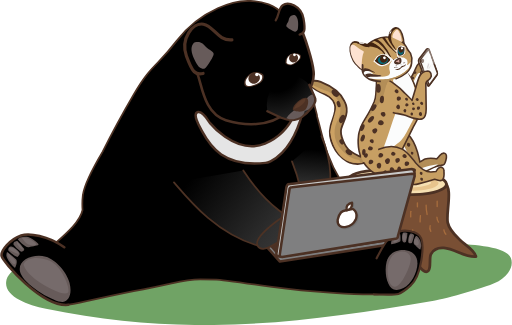
t = 0.00 s
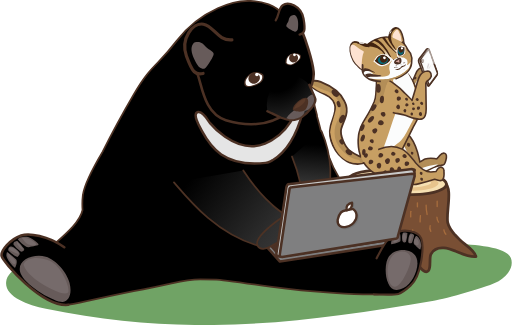
t = 0.25 s
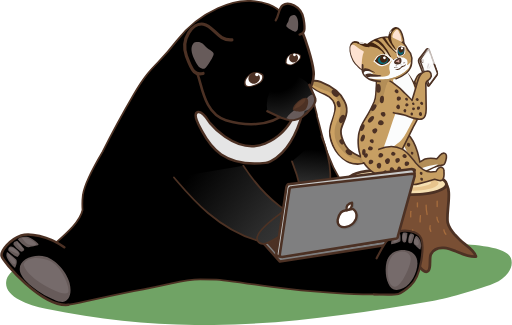
t = 0.50 s
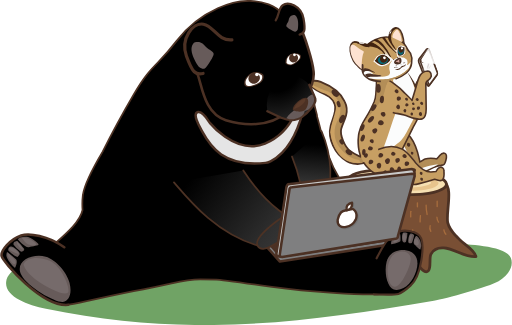
t = 0.75 s
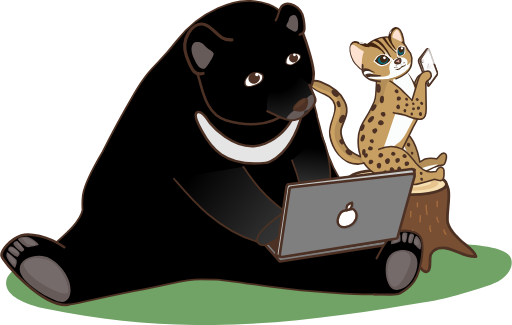
t = 0.94 s
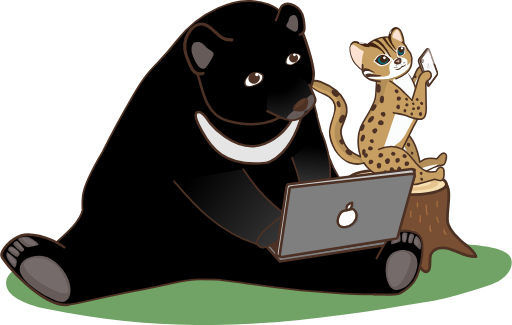
t = 1.31 s

The animated SVG that drew these frames (rendered in a browser with its animation timeline set to each time). Animation: 4 SMIL elements (animate=1,animateTransform=3); one cycle of 1.50 s, repeats indefinitely.

<svg xmlns="http://www.w3.org/2000/svg" xmlns:xlink="http://www.w3.org/1999/xlink" viewBox="0 0 312.09 198.3"><defs><style>.cls-1{fill:#70a365}.cls-2{fill:#794f34}.cls-11,.cls-14,.cls-19,.cls-2,.cls-23,.cls-28,.cls-3,.cls-40,.cls-51,.cls-52,.cls-54,.cls-7{stroke:#4d3224}.cls-13,.cls-14,.cls-15,.cls-19,.cls-2,.cls-21,.cls-23,.cls-28,.cls-29,.cls-3,.cls-40,.cls-41,.cls-44,.cls-45,.cls-46,.cls-48,.cls-50,.cls-51,.cls-52,.cls-53,.cls-54,.cls-55,.cls-57,.cls-58{stroke-linecap:round;stroke-linejoin:round}.cls-2,.cls-3{stroke-width:1.69px}.cls-3,.cls-5{fill:#f6e0b2}.cls-4{fill:#e7c48d}.cls-6{fill:#a66c3d}.cls-11,.cls-20,.cls-7{fill:#b38e58}.cls-11,.cls-36,.cls-37,.cls-7{stroke-miterlimit:10}.cls-19,.cls-7{stroke-width:.96px}.cls-8{fill:#fbfcfc}.cls-9{fill:#4c3124}.cls-10{fill:#724b36}.cls-11{stroke-width:1.1px}.cls-12{fill:#cca264}.cls-13,.cls-55{fill:#c9caca}.cls-13,.cls-15,.cls-21,.cls-29,.cls-36,.cls-37,.cls-41,.cls-44,.cls-45,.cls-46,.cls-48,.cls-50,.cls-53,.cls-55,.cls-58{stroke:#4c3124}.cls-13,.cls-15{stroke-width:1px}.cls-14{fill:#fafafa;stroke-width:.84px}.cls-15{fill:#c8e5f0}.cls-16{fill:#d8d2d3}.cls-17{fill:url(#未命名漸層_32)}.cls-18{fill:url(#未命名漸層_32-2)}.cls-19,.cls-23,.cls-27,.cls-28{fill:#c79f63}.cls-21{fill:#a68063}.cls-21,.cls-29{stroke-width:1.4px}.cls-22{fill:#e1e0df}.cls-23{stroke-width:.97px}.cls-24{fill:#dddede}.cls-25{fill:#422412}.cls-26{fill:#a58063}.cls-28{stroke-width:.95px}.cls-29,.cls-37,.cls-48{fill:none}.cls-30{fill:#968d5d}.cls-31{fill:#066c7c}.cls-32{fill:#fde2d1}.cls-33{fill:url(#未命名漸層_6)}.cls-34{fill:#412310}.cls-35{fill:url(#未命名漸層_6-2)}.cls-36{fill:#d5a49a}.cls-38,.cls-58{fill:#fff}.cls-39{fill:url(#未命名漸層_32-3)}.cls-40,.cls-51,.cls-52,.cls-54{stroke-width:1.07px}.cls-41,.cls-50,.cls-55{stroke-width:1.56px}.cls-42{fill:#675b5a}.cls-43{fill:#766b6b}.cls-44{fill:#e5e5e5;stroke-width:1.49px}.cls-45{stroke-width:1.95px}.cls-46{stroke-width:1.34px}.cls-47{fill:url(#未命名漸層_3)}.cls-48{stroke-width:1.44px}.cls-49{fill:#5b3b2a}.cls-50{fill:#7f7f80}.cls-51{fill:url(#未命名漸層_22)}.cls-52{fill:url(#未命名漸層_22-2)}.cls-53{stroke-width:1.3px}.cls-54{fill:url(#未命名漸層_22-3)}.cls-56{opacity:.8}.cls-57{fill:#717272;stroke:#717272}.cls-57,.cls-58{stroke-width:1.45px}</style><linearGradient id="未命名漸層_32" x1="2985.11" y1="-303.07" x2="2976.07" y2="-307.36" gradientTransform="matrix(-0.68, 0.84, 0.55, 0.78, 2457.67, -2223.82)" gradientUnits="userSpaceOnUse"><stop offset="0" stop-color="#fff" stop-opacity="0"/><stop offset=".89" stop-color="#fff"/></linearGradient><linearGradient id="未命名漸層_32-2" x1="2983.55" y1="-301.19" x2="2977.29" y2="-304.16" xlink:href="#未命名漸層_32"/><linearGradient id="未命名漸層_6" x1="2313.83" y1="-947.36" x2="2312.14" y2="-941.83" gradientTransform="matrix(-0.95, 0.29, 0.29, 0.96, 2703.54, 270.9)" gradientUnits="userSpaceOnUse"><stop offset="0" stop-color="#fff" stop-opacity="0"/><stop offset="1" stop-color="#fff"/></linearGradient><linearGradient id="未命名漸層_6-2" x1="2307.21" y1="-947.74" x2="2305.8" y2="-942.68" xlink:href="#未命名漸層_6"/><linearGradient id="未命名漸層_32-3" x1="1320.86" y1="-743.75" x2="1309.2" y2="-743.75" gradientTransform="matrix(0.89, -0.44, 0.44, 0.9, -580.49, 1274.57)" xlink:href="#未命名漸層_32"/><radialGradient id="未命名漸層_3" cx="3290.66" cy="23.34" r="50.94" gradientTransform="matrix(-0.75, 0.69, 0.62, 0.68, 2623.11, -2243.73)" gradientUnits="userSpaceOnUse"><stop offset=".27"/><stop offset=".96" stop-color="#424242"/></radialGradient><linearGradient id="未命名漸層_22" x1="171.74" y1="144.63" x2="119.42" y2="104.81" gradientUnits="userSpaceOnUse"><stop offset="0" stop-color="#343434"/><stop offset="1"/></linearGradient><linearGradient id="未命名漸層_22-2" x1="173.11" y1="142.91" x2="97.78" y2="85.58" xlink:href="#未命名漸層_22"/><linearGradient id="未命名漸層_22-3" x1="189" y1="114.93" x2="190.69" y2="91.28" xlink:href="#未命名漸層_22"/></defs><title>worksPages-animal</title><path class="cls-1" d="M29 158.31C18 159.75 4.49 163.47 3.6 172c-.94 8.95 12.87 14.12 24.29 16.45 84.47 17.22 151.33 9.59 236.66-5 6.93-1.18 33.85-8.64 39.5-11.91s9.51-8.92 7.5-14.09c-2.94-7.6-25.64-8.12-36-9C189.1 141.07 114.76 147.18 29 158.31z"/><path class="cls-2" d="M271.1 111.3c5.31 3.48.65 18.84 1.93 24.52 1.07 4.75 4.27 7.37 7.48 10.6 2.71 2.73 9.18 6.22 9.74 10.18-7.32.6-12.54-4.81-19.57-5.34-3.29-.25-6.14.43-7.88 3.77-1.28 2.47.23 8.45-1.6 10.25-3.82 3.74-9.76-11.89-15-11.9-6.86.0-10.79 10.55-13.6 15.55-1 1.82-3 7-5.22 7-3.38.0-4.68-6.77-4.89-9-.5-5.13.48-15.46-7-15.64-5.63-.13-12.22 9.92-17.57 6.56-6.35-4 6-9.22 4.62-13-1.65-4.4-9.77 1.48-12.15 1.44-5.39-.1.0-5.61 2.94-7.29 3.58-2.07 7.6-4.09 10.64-7 6.37-6 7.53-12.39 7.34-20.13.0-.86 20.35-1.43 30.45-1.22l20.38.42C264 111.14 269.46 110.25 271.1 111.3z"/><path class="cls-3" d="M265.85 107.18c-11.11-3.93-23-3.78-34.68-3.37-5 .17-17.3.79-19.85 6.32-4.33 9.44 23.61 8.64 27.83 8.58 8.92-.12 22.37 1.15 30.41-3.2 8.84-4.79-6.69-9.66-10.54-10.48z"/><path class="cls-4" d="M262.14 108.29c-9.34-2.69-19.37-2.54-29.16-2.22-4.2.14-14.56.62-16.73 4.48-3.68 6.6 19.83 5.94 23.38 5.88 7.5-.12 18.82.72 25.6-2.35 7.45-3.36-5.6-6.7-8.83-7.26z"/><path class="cls-5" d="M258.41 109.07c-7.8-1.73-16.2-1.59-24.41-1.33-3.52.11-12.19.47-14 3-3.12 4.36 16.57 3.82 19.55 3.77 6.28-.12 15.75.38 21.45-1.67 6.25-2.25-4.66-4.39-7.36-4.74z"/><path class="cls-4" d="M247.88 110.32a38.38 38.38.0 0 0-9.43-.51c-1.35.0-4.7.18-5.41 1.17-1.2 1.68 6.4 1.47 7.55 1.45 2.42.0 6.08.15 8.28-.64 2.41-.87-1.8-1.7-2.84-1.83z"/><path class="cls-6" d="M246.56 122.74c.05-.52.87-.53.82.0-.21 2.1-.39 4.21-.41 6.33a.41.41.0 0 1-.82.0C246.17 127 246.35 124.84 246.56 122.74z"/><path class="cls-6" d="M242.49 140.41c.55-1.87.25-3.83.61-5.72.1-.52.89-.3.79.21-.36 1.9-.06 3.85-.61 5.73A.41.41.0 0 1 242.49 140.41z"/><path class="cls-6" d="M239.61 125.6a.41.41.0 0 1 .82.0 26.62 26.62.0 0 1-.22 4c-.08.52-.87.3-.79-.22A25 25 0 0 0 239.61 125.6z"/><path class="cls-6" d="M237.16 136v1.84a.41.41.0 0 1-.82.0V136A.41.41.0 0 1 237.16 136z"/><path class="cls-6" d="M231.66 125.28c.12-.51.9-.29.79.22a10.31 10.31.0 0 0-.19 2.35.41.41.0 0 1-.82.0A11.07 11.07.0 0 1 231.66 125.28z"/><path class="cls-6" d="M229 140.52V143a.41.41.0 0 1-.82.0v-2.45A.41.41.0 0 1 229 140.52z"/><path class="cls-6" d="M226.53 127a.41.41.0 0 1 .82.0 38.87 38.87.0 0 1-.83 6.44c-.1.52-.88.3-.79-.21A36.38 36.38.0 0 0 226.53 127z"/><path class="cls-6" d="M221.64 121.2c.09-.52.87-.3.79.21-.21 1.3-.4 2.59-.61 3.89-.09.52-.88.3-.79-.22C221.24 123.79 221.43 122.49 221.64 121.2z"/><path class="cls-6" d="M219.43 130.91c.22-.48.93-.06.71.41a3 3 0 0 0-.15 1.23.41.41.0 0 1-.82.0A4 4 0 0 1 219.43 130.91z"/><path class="cls-6" d="M214.12 124.17a12.78 12.78.0 0 0 1-2.36.41.41.0 0 1 .79.22 14.16 14.16.0 0 1-1.06 2.55C214.59 125.05 213.89 124.63 214.12 124.17z"/><path class="cls-6" d="M211.63 132.23l.61-1.84c.17-.49 1-.28.79.22l-.61 1.84C212.25 133 211.46 132.74 211.63 132.23z"/><path class="cls-6" d="M205.4 134.3a16 16 0 0 0 2.59-3.59c.22-.48.92-.07.71.41a16.73 16.73.0 0 1-2.73 3.76C205.63 135.28 205.06 134.7 205.4 134.3z"/><path class="cls-6" d="M267 122.74V126a.41.41.0 0 1-.82.0v-3.27A.41.41.0 0 1 267 122.74z"/><path class="cls-6" d="M266.8 132.34a6.2 6.2.0 0 0 1 3.07.41.41.0 0 1-.7.41 7 7 0 0 1-1.08-3.48A.41.41.0 0 1 266.8 132.34z"/><path class="cls-6" d="M271.07 140.2a5.07 5.07.0 0 0 1.12 2.48c.37.38-.21 1-.57.58a5.66 5.66.0 0 1-1.33-2.84C270.18 139.91 271 139.69 271.07 140.2z"/><path class="cls-6" d="M261.91 137.55a.41.41.0 0 1 .78.22 3.9 3.9.0 0 0 .37 3.16c.26.45-.45.87-.7.41A4.67 4.67.0 0 1 261.91 137.55z"/><path class="cls-6" d="M252.08 140.31V142a.41.41.0 0 1-.82.0v-1.64A.41.41.0 0 1 252.08 140.31z"/><path class="cls-6" d="M250.85 128.87v3.47a.41.41.0 0 1-.81.0v-3.47A.41.41.0 0 1 250.85 128.87z"/><path class="cls-6" d="M260.26 125.19a27.83 27.83.0 0 0 .59 5.61c.11.52-.67.74-.78.22a28.59 28.59.0 0 1-.63-5.83A.41.41.0 0 1 260.26 125.19z"/><path class="cls-6" d="M256 131.42c.08-.52.87-.3.79.21a25.13 25.13.0 0 0-.19 3.78.41.41.0 0 1-.82.0A26.55 26.55.0 0 1 256 131.42z"/><path class="cls-6" d="M254.94 123.76v2.45a.41.41.0 0 1-.82.0v-2.45A.41.41.0 0 1 254.94 123.76z"/><path class="cls-7" d="M255.6 107.54a3.24 3.24.0 0 1-3 1 3 3 0 0 1-2.23-2.94l-.47-.26A51.11 51.11.0 0 1 241.58 99a25.9 25.9.0 0 1-8.22-14.42 11.58 11.58.0 0 1 .31-6.21 22.5 22.5.0 0 1 5.77-.44 14.09 14.09.0 0 1 10.9 5.85c2.72 3.62 4.3 8.45 5.36 13.45.11.5.21 1 .29 1.54.71-.27 2.48-1.46 3.2-1.69 2.79-.89 3.17-.67 7.11-.18a11.58 11.58.0 0 0 1.84-2c.85-1 1.95-1.86 3.15-1.32 1.53.69.94 3.07.58 4.33-.66 2.35-.91 2.77-3 3a10.85 10.85.0 0 0-4.63 1.38S256.73 105.93 255.6 107.54z"/><path class="cls-8" d="M236.83 80.39a52.43 52.43.0 0 1 6.39 4.24c3.06 2.34 3.78 6.52 6 9.72 2 3 6.18 5 7.07 8.57.0.0 9.67-3.25 10.78-2.33.0.0-6.31 3-10.15 4.66L243.81 96.9z"/><path class="cls-9" d="M251.87 94.14a.68.68.0 0 1-.83.19 1 1 0 0 1-.46-.67 1.26 1.26.0 0 1 0-.64.69.69.0 0 1 .42-.46 1 1 0 0 1 .7.14.81.81.0 0 1 .35.31.74.74.0 0 1 0 .39A1.35 1.35.0 0 1 251.87 94.14z"/><path class="cls-10" d="M250.29 96.05a.86.86.0 0 1-.44.88 1.08 1.08.0 0 1-.91-.05 1.12 1.12.0 0 1-.53-.43.77.77.0 0 1-.08-.69 1.18 1.18.0 0 1 .62-.54.88.88.0 0 1 .52-.1.8.8.0 0 1 .36.22A1.34 1.34.0 0 1 250.29 96.05z"/><path class="cls-9" d="M242 81.86a.94.94.0 0 1-1 .51 1.27 1.27.0 0 1-.79-.7 1.49 1.49.0 0 1-.2-.8.9.9.0 0 1 .4-.71 1.24 1.24.0 0 1 .93-.06 1 1 0 0 1 .55.28 1.06 1.06.0 0 1 .17.47A1.65 1.65.0 0 1 242 81.86z"/><path class="cls-9" d="M246 84.22a.92.92.0 0 1-1.06.32 1.29 1.29.0 0 1-.67-.83 1.56 1.56.0 0 1-.05-.83.89.89.0 0 1 .5-.63 1.24 1.24.0 0 1 .92.11 1 1 0 0 1 .5.37 1.06 1.06.0 0 1 .09.5A1.69 1.69.0 0 1 246 84.22z"/><path class="cls-9" d="M249.87 89.22a.88.88.0 0 1-1.07.24 1.3 1.3.0 0 1-.61-.88 1.56 1.56.0 0 1 0-.83.9.9.0 0 1 .54-.6 1.24 1.24.0 0 1 .91.19 1 1 0 0 1 .47.41 1 1 0 0 1 .06.5A1.72 1.72.0 0 1 249.87 89.22z"/><path class="cls-11" d="M225.05 95.5l-.18.09c-3.45 1.84-9.57-2.16-11.42-3.52-3.14-2.32-6.42-9.69-5.39-13.44.72-2.66 2.19-5.43 2.94-8.15a12 12 0 0 0-.83-8.48c-2.51-5.55-8.06-9.42-14.65-12-3.29-1.29-6.82-.67-7.14.36-.51 1.65 4.61 4.82 6.92 5.81 4.24 1.82 7.45 3.53 8.8 7.49s-1.42 8.7-2.5 13c-2 7.83 2.55 17.62 9.85 21.67.0.0 6.45 4.16 12.84-.12z"/><path class="cls-12" d="M219.05 97.65c-6.27-.72-10.19-5.46-12.09-7.82-3.52-4.38-4.17-11.89-.48-17.41.0.0 5-10.56-6.63-16.68.0.0-10.37-3.86-10.95-5.47.0.0-.82 2.56 8.72 6.63.0.0 9.32 3.23 6.87 11.32.0.0-3.68 12.14-3 13.18.0.0 2.22 19.37 18.31 18z"/><ellipse class="cls-9" cx="212.75" cy="92.89" rx="1.43" ry="2.25" transform="translate(12.87 210.96) rotate(-54.16)"/><ellipse class="cls-9" cx="208.59" cy="72.58" rx="2.67" ry="1.58" transform="translate(52.59 228.92) rotate(-64.25)"/><ellipse class="cls-9" cx="208.32" cy="86.54" rx="1.26" ry="1.74" transform="translate(-15.67 113.31) rotate(-29.37)"/><ellipse class="cls-9" cx="206.46" cy="63.52" rx="1.12" ry="2.01" transform="translate(-9.45 56.81) rotate(-15.32)"/><ellipse class="cls-9" cx="204.43" cy="56.83" rx="1.76" ry="2.58" transform="translate(17.93 158.02) rotate(-44.02)"/><g class="hand-right"><path class="cls-7" d="M240.76 50.88a8 8 0 0 1 .73-.53A5.82 5.82.0 0 1 245 49.26a18.51 18.51.0 0 0 2.33.28c1.71-.09 2.95-1.6 3.81-3a29.19 29.19.0 0 0 2.3-4.74c.85-2.28 2.32-4.35 5.26-3.91 2 .31 4.06 2.94.75 4-1 .32-1.23.22-2 .89a3.29 3.29.0 0 0-.84 1.5l-2.27 6.65a15.17 15.17.0 0 1-2.9 5.68c-1.64 1.76-4 2.69-6.09 3.92a21.44 21.44.0 0 0-5 4.07 2.57 2.57.0 0 1-1.62 1.07c-1 0-1.52-1.15-1.69-2.11C236.28 59.06 237.17 53.81 240.76 50.88z"/><path class="cls-8" d="M256.17 44.84s-.36-.8-1.43.14c-1.22 1.77-1.94 3.79-3.1 5.59a9 9 0 0 1-1.91 2.23c-.15.12-2.65 1.51-2.62.66.0.0-.15 4.46-.92 6 0 0 5.74-1.53 7.15-6.38z"/><path class="cls-9" d="M252.55 45.07a.69.69.0 0 1-.44-.72 1 1 0 0 1 .49-.66 1.19 1.19.0 0 1 .6-.22.67.67.0 0 1 .57.24.93.93.0 0 1 .09.7.61.61.0 0 1-.53.62A1.3 1.3.0 0 1 252.55 45.07z"/><path class="cls-9" d="M251 48.33a.68.68.0 0 1-.3-.78 1 1 0 0 1 .59-.58 1.17 1.17.0 0 1 .63-.12.7.7.0 0 1 .52.33 1 1 0 0 1 0 .72.76.76.0 0 1-.25.4.85.85.0 0 1-.38.12A1.26 1.26.0 0 1 251 48.33z"/><path class="cls-9" d="M248.31 50.69a.87.87.0 0 1-.4-1 1.34 1.34.0 0 1 .77-.74 1.4 1.4.0 0 1 .8-.15.84.84.0 0 1 .66.42 1.25 1.25.0 0 1 0 .91 1 1 0 0 1-.32.52 1 1 0 0 1-.48.15A1.63 1.63.0 0 1 248.31 50.69z"/><animateTransform attributeType="auto" attributeName="transform" type="translate" values="0 0; 0 10; 0 0" dur="1.5s" repeatCount="indefinite" /></g><path class="cls-13" d="M261.63 52.26l4.73-6.41a2.32 2.32.0 0 0 .19-1.93l-5-13.82c-.23-.61-1.11-.39-1.44.0l-4.58 5.92a2.32 2.32.0 0 0-.18 1.93l5.32 13.94C260.85 52.56 261.31 52.7 261.63 52.26z"/><path class="cls-14" d="M262.05 51.57l4.5-6.12a1.33 1.33.0 0 0 .1-1.1l-5-13.68c-.13-.36-.38-.44-.57-.19l-4.67 5.86a1.34 1.34.0 0 0-.1 1.1l5.21 13.94C261.61 51.74 261.86 51.82 262.05 51.57z"/><ellipse class="cls-15" cx="257.67" cy="37.07" rx=".49" ry=".73" transform="translate(-1.42 11.72) rotate(-2.6)"/><path class="cls-16" d="M262.31 39.33a1.64 1.64.0 0 1 .11.41 2.78 2.78.0 0 1-.5 1.89c-.44.63-1 .72-1.29.0a2.7 2.7.0 0 1-.15-1.28 1.89 1.89.0 0 1 .5-1c.18-.24.35-.64.54-.67S262.13 38.9 262.31 39.33z"/><path class="cls-16" d="M261.19 38.78a1.32 1.32.0 0 1-.29.72 1.14 1.14.0 0 1-.25-.71A1.58 1.58.0 0 1 261 38 1.45 1.45.0 0 1 261.19 38.78z"/><path class="cls-17" d="M261.74 32.65l-3.82 10.22 1.42.64 3.24-9S262.27 33 261.74 32.65z"/><path class="cls-18" d="M263.05 35.92 260.31 42.98 261.27 42.83 263.47 37.38 263.05 35.92z"/><path class="cls-19" d="M221.82 99.3a23.5 23.5.0 0 0 2.28 2.94c3.06 3.33 7.29 5.87 11.44 4.09a13.59 13.59.0 0 0 5.25-3.8c1.47-1.82 1.28-3.44 1.94-5.42a41.06 41.06.0 0 1 2-4.86L251.75 78c1.21-2.44 3.34-5.37 3.75-8a36.9 36.9.0 0 0-.08-6.89 29.52 29.52.0 0 0-5.91-16.94 32.32 32.32.0 0 0-4.15-4.5 47.42 47.42.0 0 0-8.24-5.91c-1.65-.95-3.93-2-5.93-1.65-3.13.58-2.42 3.3-2.14 5.52.1.72.17 1.43.24 2.15.16 1.61.26 3.23.3 4.85.0.66.0 1.33.0 2q0 3-.24 6s0 .06.0.09c-.09 1-.13 2.08-.23 3.17a13.74 13.74.0 0 1-.84 3.93c-.24.56-.49 1.13-.75 1.69-.5 1.08-1 2.16-1.54 3.2a3 3 0 0 1-.18.36c-.85 1.72-1.86 3.4-2.91 5.08-.54.86-1 1.7-1.51 2.54l-.27.49a.08.08.0 0 1 0 0A23.25 23.25.0 0 0 219 80.6c-.07.27-.13.56-.19.85-.09.45-.16.9-.22 1.37a26.28 26.28.0 0 0-.2 4.64 27.22 27.22.0 0 0 .51 4.4c.08.42.18.85.29 1.27s.51 1.88.62 2.23"/><path class="cls-8" d="M237.89 91.33l-3.73-1.89c3.3-8.85 4.19-12.87 7.57-21.7 1.23-3.11.5-7 0-10.15-.33-1.88-.74-3.76-1.23-5.62-.24-.91-1.16-2.5-.73-3.41.6-1.26 3.43-1.65 4.62-2.16.3-.13 4.24-1.78 4-2.13 5.37 7.94 8.15 20.9 3 29.84-1.17 2.06-3.92 7.79-5.32 9.69-4 5.42-3.54 2.35-7.54 7.77"/><path class="cls-20" d="M229.64 58.06a13.47 13.47.0 0 1-.83 3.94c-.24.56-.49 1.12-.76 1.69-.5 1.08-1 2.15-1.53 3.2l-.18.35c-.86 1.73-1.87 3.41-2.92 5.08-.54.86-1 1.7-1.5 2.54 3.22-3.79 5.94-7.85 9.16-11.64 3.09-3.63 3.06-6.54 4.37-11 .92-3.15 3.78-7.92 1-9.69a8.7 8.7.0 0 0-5.1-1 10.92 10.92.0 0 0-2.05.24c.16 1.61.26 3.23.3 4.85.0.66.54 1.61.54 2.28"/><path class="cls-9" d="M235 70.33a1.23 1.23.0 0 1-1.18.84 1.67 1.67.0 0 1-1.21-.65 1.8 1.8.0 0 1-.45-.93 1.11 1.11.0 0 1 .35-1 1.81 1.81.0 0 1 1.21-.28 1.32 1.32.0 0 1 .79.21 1.19 1.19.0 0 1 .34.53A1.85 1.85.0 0 1 235 70.33z"/><path class="cls-9" d="M233.78 74.21a1.29 1.29.0 0 1-.09 1.57 2 2 0 0 1-1.47.57 2.22 2.22.0 0 1-1.17-.26 1.17 1.17.0 0 1-.6-1 1.86 1.86.0 0 1 .62-1.21 1.45 1.45.0 0 1 .75-.52 1.53 1.53.0 0 1 .73.08A2.17 2.17.0 0 1 233.78 74.21z"/><path class="cls-9" d="M228.71 78.2A1.31 1.31.0 0 1 230 79a1.76 1.76.0 0 1-.24 1.45 2.1 2.1.0 0 1-.8.82 1.29 1.29.0 0 1-1.13.0 1.68 1.68.0 0 1-.74-1 1.31 1.31.0 0 1-.08-.85 1.4 1.4.0 0 1 .42-.55A2.48 2.48.0 0 1 228.71 78.2z"/><path class="cls-21" d="M228.45 47.33l1 .65"/><path class="cls-22" d="M247.91 43.44c-.1.0-.2-.06-.27.05l.21.06z"/><path class="cls-20" d="M238.84 47.89a6.11 6.11.0 0 0-3.24 3.9l-1.53-2.46S237.35 47.67 238.84 47.89z"/><ellipse class="cls-9" cx="230.69" cy="53.92" rx="1.5" ry="2.72" transform="translate(-1.27 5.78) rotate(-1.43)"/><ellipse class="cls-9" cx="232.86" cy="60.72" rx="2.27" ry="1.25" transform="translate(149.28 286.39) rotate(-84.29)"/><ellipse class="cls-9" cx="227.89" cy="65.65" rx="2.32" ry="1.22" transform="translate(44.75 216.33) rotate(-55.52)"/><ellipse class="cls-9" cx="226.2" cy="72.84" rx="2.42" ry="1.26" transform="translate(23.29 196.54) rotate(-49.22)"/><ellipse class="cls-9" cx="220.88" cy="77.87" rx="2.2" ry="1.18" transform="translate(60.12 248.19) rotate(-66.07)"/><ellipse class="cls-9" cx="221.18" cy="84.25" rx="2.2" ry="1.18" transform="translate(69.59 266.02) rotate(-71.03)"/><ellipse class="cls-9" cx="221.85" cy="92.84" rx="1.92" ry="1.06" transform="translate(118.82 310.14) rotate(-87.34)"/><path class="cls-19" d="M231 91.11c4.64-2 10-2.32 14.19-.13 3.38 1.75 5.65 5.14 8.12 8.12S259 105 262.73 105a25.7 25.7.0 0 0 3.14-.32l.1-.2c.52-1 1.33-2.3 2.53-2.49a2.07 2.07.0 0 1 2.2 2c.32 3.59.1 7.19-3.52 6l-2.13-.67q-4.94 1.59-10 2.87c-1.46.37-3.08.7-4.38-.08-1-.61-1.62-1.77-2.49-2.61a7.62 7.62.0 0 0-5.56-1.72c-2 0-3.95.45-5.93.33"/><path class="cls-9" d="M227 97.59a1.24 1.24.0 0 1 .62 1.31 1.72 1.72.0 0 1-.87 1.08 1.81 1.81.0 0 1-1 .28 1.07 1.07.0 0 1-.87-.51 1.73 1.73.0 0 1 0-1.25 1.41 1.41.0 0 1 .34-.74 1.23 1.23.0 0 1 .59-.24A1.88 1.88.0 0 1 227 97.59z"/><path class="cls-9" d="M229.66 100.52a2.29 2.29.0 0 1 .94-1.09 1.27 1.27.0 0 1 1.53.37 2 2 0 0 1 .28 1.55 2.1 2.1.0 0 1-.47 1.1 1.19 1.19.0 0 1-1 .43 1.84 1.84.0 0 1-1.07-.82"/><path class="cls-9" d="M233.59 105.13a1.31 1.31.0 0 1 1-1.17 1.74 1.74.0 0 1 1.38.48 2 2 0 0 1 .65.94 1.27 1.27.0 0 1-.15 1.12 1.67 1.67.0 0 1-1.17.54 1.3 1.3.0 0 1-.85-.06 1.44 1.44.0 0 1-.46-.52A2.32 2.32.0 0 1 233.59 105.13z"/><path class="cls-9" d="M233.31 93.81a1.28 1.28.0 0 1 .25 1.44 1.62 1.62.0 0 1-1.11.79 1.72 1.72.0 0 1-1 0 1.12 1.12.0 0 1-.71-.74 1.7 1.7.0 0 1 .27-1.21 1.28 1.28.0 0 1 .52-.62 1.3 1.3.0 0 1 .62-.07A1.94 1.94.0 0 1 233.31 93.81z"/><path class="cls-9" d="M236.29 96.59a1.29 1.29.0 0 1 1.38.78 2 2 0 0 1-.12 1.58 2.14 2.14.0 0 1-.73.92 1.19 1.19.0 0 1-1.12.13 1.9 1.9.0 0 1-.82-1.09 1.18 1.18.0 0 1 .23-1.53A2.26 2.26.0 0 1 236.29 96.59z"/><path class="cls-9" d="M237.72 102.92a1.25 1.25.0 0 1 1.28-.84 1.8 1.8.0 0 1 1.21.85 2.24 2.24.0 0 1 .39 1.09 1.23 1.23.0 0 1-.43 1 1.65 1.65.0 0 1-1.27.2 1.27 1.27.0 0 1-.8-.3 1.34 1.34.0 0 1-.31-.63A2.24 2.24.0 0 1 237.72 102.92z"/><path class="cls-9" d="M241 93.32a1.1 1.1.0 0 1-.13 1.28 1.41 1.41.0 0 1-1.13.37 1.5 1.5.0 0 1-.86-.28 1 1 0 0 1-.41-.81 1.5 1.5.0 0 1 .51-.94 1.12 1.12.0 0 1 .59-.38 1 1 0 0 1 .54.11A1.68 1.68.0 0 1 241 93.32z"/><path class="cls-9" d="M242.84 96.45a1.18 1.18.0 0 1 1 1 1.75 1.75.0 0 1-.48 1.28 1.82 1.82.0 0 1-.84.59 1.06 1.06.0 0 1-1-.19A1.71 1.71.0 0 1 241.1 98a1.31 1.31.0 0 1 .1-.81 1.22 1.22.0 0 1 .46-.41A1.86 1.86.0 0 1 242.84 96.45z"/><path class="cls-9" d="M242.51 102.13a1.07 1.07.0 0 1 1.28-.36 1.6 1.6.0 0 1 .8 1 1.93 1.93.0 0 1 .07 1 1.09 1.09.0 0 1-.62.76 1.51 1.51.0 0 1-1.11-.17 1.2 1.2.0 0 1-.59-.47 1.37 1.37.0 0 1-.12-.6A2 2 0 0 1 242.51 102.13z"/><path class="cls-9" d="M248 95.12a1.09 1.09.0 0 1-.48 1.17 1.37 1.37.0 0 1-1.17.0 1.67 1.67.0 0 1-.74-.52 1 1 0 0 1-.17-.89 1.46 1.46.0 0 1 .74-.75 1.07 1.07.0 0 1 .66-.18 1.09 1.09.0 0 1 .49.25A1.84 1.84.0 0 1 248 95.12z"/><path class="cls-9" d="M248.88 98.62a1.19 1.19.0 0 1 .64 1.26 1.65 1.65.0 0 1-.8 1.08 1.85 1.85.0 0 1-.95.31 1 1 0 0 1-.87-.47 1.75 1.75.0 0 1-.1-1.2 1.31 1.31.0 0 1 .31-.73 1.16 1.16.0 0 1 .56-.26A1.86 1.86.0 0 1 248.88 98.62z"/><path class="cls-9" d="M247 103.92a1.07 1.07.0 0 1 1.31.0 1.66 1.66.0 0 1 .48 1.22 1.83 1.83.0 0 1-.21 1 1 1 0 0 1-.78.54 1.5 1.5.0 0 1-1-.49 1.21 1.21.0 0 1-.44-.61 1.14 1.14.0 0 1 .06-.61A2 2 0 0 1 247 103.92z"/><path class="cls-9" d="M253 102.79a1.19 1.19.0 0 1 .65 1.25 1.69 1.69.0 0 1-.81 1.08 1.79 1.79.0 0 1-.95.31 1.06 1.06.0 0 1-.87-.47 1.75 1.75.0 0 1-.1-1.2 1.34 1.34.0 0 1 .31-.73 1.26 1.26.0 0 1 .56-.26A1.79 1.79.0 0 1 253 102.79z"/><path class="cls-9" d="M257.56 106.33a.74.74.0 0 1-.8.39 1.07 1.07.0 0 1-.64-.58 1.24 1.24.0 0 1-.15-.65.73.73.0 0 1 .32-.57 1 1 0 0 1 .74.0.78.78.0 0 1 .44.23.77.77.0 0 1 .14.39A1.32 1.32.0 0 1 257.56 106.33z"/><path class="cls-9" d="M257.84 109.92a.74.74.0 0 1-.8.39 1 1 0 0 1-.63-.58 1.23 1.23.0 0 1-.16-.65.73.73.0 0 1 .32-.57 1 1 0 0 1 .75.0.82.82.0 0 1 .44.23.86.86.0 0 1 .13.39A1.32 1.32.0 0 1 257.84 109.92z"/><path class="cls-9" d="M227.85 86.57a1 1 0 0 1-.94.77 1.42 1.42.0 0 1-1-.48 1.47 1.47.0 0 1-.43-.75.89.89.0 0 1 .24-.82 1.48 1.48.0 0 1 1-.3 1.07 1.07.0 0 1 .67.13 1 1 0 0 1 .32.42A1.57 1.57.0 0 1 227.85 86.57z"/><path class="cls-9" d="M227.09 89.87a1.07 1.07.0 0 1 0 1.32 1.68 1.68.0 0 1-1.2.56 1.86 1.86.0 0 1-1-.16 1 1 0 0 1-.56-.76 1.54 1.54.0 0 1 .44-1 1 1 0 0 1 1.22-.45A1.94 1.94.0 0 1 227.09 89.87z"/><path class="cls-9" d="M223.09 93.49a1.08 1.08.0 0 1 1.15.59 1.46 1.46.0 0 1-.11 1.22 1.69 1.69.0 0 1-.62.73 1.05 1.05.0 0 1-.94.11 1.45 1.45.0 0 1-.69-.84 1.07 1.07.0 0 1-.11-.7 1.1 1.1.0 0 1 .32-.48A1.91 1.91.0 0 1 223.09 93.49z"/><path class="cls-23" d="M237.13 49.06a35.17 35.17.0 0 1 4.08 2.68 29 29 0 0 1 4.7 4.17c.6.65 5.42 5 5.31 5.42.08-.3.17-.61.26-.91.74-2.45 1.47-4.91 2.21-7.37 1.36-4.53 1.94-9.4 7.2-9.71.0.0 2.24.0 2.11 3.2A4.81 4.81.0 0 1 261.11 49a2.53 2.53.0 0 0-1.45 1.87q.1 7.71.22 15.42c0 2.08-.24 5.27-2.22 6.11-1.59.67-3.4.27-5.09-.18-2-.54-4.09-1.38-6.11-2-2.18-.72-4.37-.9-6.56-1.47"/><path class="cls-9" d="M243 55.62a1 1 0 0 1-.42 1.11 1.25 1.25.0 0 1-1.07.0 1.68 1.68.0 0 1-.68-.53 1 1 0 0 1-.17-.86 1.27 1.27.0 0 1 .67-.68.9.9.0 0 1 .61-.15 1 1 0 0 1 .44.26A1.85 1.85.0 0 1 243 55.62z"/><path class="cls-9" d="M243.88 59a1.24 1.24.0 0 1 .6 1.22 1.52 1.52.0 0 1-.73 1 1.5 1.5.0 0 1-.87.25 1 1 0 0 1-.8-.47 1.68 1.68.0 0 1-.1-1.15 1.25 1.25.0 0 1 .27-.69 1.06 1.06.0 0 1 .51-.22A1.72 1.72.0 0 1 243.88 59z"/><path class="cls-9" d="M242.23 64a1 1 0 0 1 1.2.08 1.73 1.73.0 0 1 .46 1.18 1.81 1.81.0 0 1-.19.93.86.86.0 0 1-.71.49 1.43 1.43.0 0 1-.93-.51 1.18 1.18.0 0 1-.41-.6 1.26 1.26.0 0 1 0-.58A1.81 1.81.0 0 1 242.23 64z"/><path class="cls-9" d="M248.78 60.73a.72.72.0 0 1-.51.7 1 1 0 0 1-.78-.24 1.3 1.3.0 0 1-.41-.52.78.78.0 0 1 0-.65.9.9.0 0 1 .62-.34.66.66.0 0 1 .46.0.71.71.0 0 1 .28.29A1.42 1.42.0 0 1 248.78 60.73z"/><path class="cls-9" d="M248.8 63.33a.93.93.0 0 1 .22 1 1 1 0 0 1-.71.56 1.13 1.13.0 0 1-.68.0.77.77.0 0 1-.5-.51 1.18 1.18.0 0 1 .13-.84.83.83.0 0 1 .32-.43.75.75.0 0 1 .42-.06A1.3 1.3.0 0 1 248.8 63.33z"/><path class="cls-9" d="M246.71 66.55a.72.72.0 0 1 .86.31 1.27 1.27.0 0 1 .13.94 1.25 1.25.0 0 1-.3.62.62.62.0 0 1-.61.2 1.16 1.16.0 0 1-.59-.55 1 1 0 0 1-.2-.52 1 1 0 0 1 .14-.41A1.21 1.21.0 0 1 246.71 66.55z"/><path class="cls-9" d="M252.78 63.47a.63.63.0 0 1-.45.62.82.82.0 0 1-.69-.21 1.11 1.11.0 0 1-.37-.46.69.69.0 0 1 0-.58.76.76.0 0 1 .55-.3.58.58.0 0 1 .41.0.67.67.0 0 1 .25.25A1.31 1.31.0 0 1 252.78 63.47z"/><path class="cls-9" d="M252.8 65.78a.82.82.0 0 1 .2.88.91.91.0 0 1-.63.5 1 1 0 0 1-.61.0.72.72.0 0 1-.45-.45 1.17 1.17.0 0 1 .12-.75.75.75.0 0 1 .29-.38.66.66.0 0 1 .37.0A1.16 1.16.0 0 1 252.8 65.78z"/><path class="cls-9" d="M250.94 68.64a.65.65.0 0 1 .77.27 1.09 1.09.0 0 1 .11.83 1.08 1.08.0 0 1-.26.56.54.54.0 0 1-.54.17 1 1 0 0 1-.53-.49.79.79.0 0 1-.17-.46.77.77.0 0 1 .12-.36A1.06 1.06.0 0 1 250.94 68.64z"/><path class="cls-9" d="M255.3 60.59a.8.8.0 0 1-.27.89 1 1 0 0 1-.84.05 1.23 1.23.0 0 1-.56-.37.82.82.0 0 1-.17-.66 1 1 0 0 1 .49-.57.66.66.0 0 1 .46-.16.69.69.0 0 1 .36.18A1.38 1.38.0 0 1 255.3 60.59z"/><path class="cls-9" d="M258 63a.8.8.0 0 1-.27.89.93.93.0 0 1-.83.0 1.23 1.23.0 0 1-.56-.37.8.8.0 0 1-.18-.66 1 1 0 0 1 .49-.57.68.68.0 0 1 .46-.16.65.65.0 0 1 .36.18A1.33 1.33.0 0 1 258 63z"/><path class="cls-9" d="M255.61 65a1 1 0 0 1 .53.91 1.2 1.2.0 0 1-.51.83A1.14 1.14.0 0 1 255 67a.74.74.0 0 1-.64-.32 1.35 1.35.0 0 1-.14-.89 1 1 0 0 1 .18-.55.89.89.0 0 1 .38-.21A1.27 1.27.0 0 1 255.61 65z"/><path class="cls-9" d="M255.88 68.49a.81.81.0 0 1 1 0 1.44 1.44.0 0 1 .46 1 1.61 1.61.0 0 1-.1.82.74.74.0 0 1-.59.47 1.19 1.19.0 0 1-.83-.37 1.07 1.07.0 0 1-.39-.5 1.06 1.06.0 0 1 0-.5A1.56 1.56.0 0 1 255.88 68.49z"/><path class="cls-24" d="M249.09 35.62a6 6 0 0 1 .06 2.29l.69-.82a3.89 3.89.0 0 0-.16-2.4z"/><path class="cls-25" d="M250.1 36s.43 1.58-.35 2.2a3.09 3.09.0 0 1-1.26.69s-.38.17.29-.78a3.41 3.41.0 0 0 .58-1.48S249.84 35.28 250.1 36z"/><path class="cls-25" d="M249.76 33.32s.67 1.5-.26 2.34a5 5 0 0 1-1.52 1s-.47.28.29-.86a3.68 3.68.0 0 0 .6-1.67S249.37 32.68 249.76 33.32z"/><path class="cls-24" d="M222.79 46.45h.08z"/><path class="cls-26" d="M223.69 47.17a.09.09.0 0 0 .11.08S223.75 47.16 223.69 47.17z"/><path class="cls-22" d="M232.72 21.29h.11s0 0 0-.06l-.1-.05S232.74 21.25 232.72 21.29z"/><path class="cls-25" d="M239.24 18c-.07.0-.16.07-.17.17z"/><path class="cls-22" d="M219.89 25.33s0-.11.0-.14-.1.0-.11.07S219.83 25.32 219.89 25.33z"/><path class="cls-27" d="M224.27 26.74 231.44 28.16 238.07 33.82 242.1 40.76 241.93 48 231.62 49.73 223.48 47.46 219.75 40.22 224.27 26.74z"/><path class="cls-28" d="M224.86 28.35l-7.37-2.56a2.79 2.79.0 0 0-3.35 1.11 6.37 6.37.0 0 0-.57 4.36 15.49 15.49.0 0 0 1.93 5.84A14.36 14.36.0 0 0 217.84 40c.7.7 1.79 2.16 2.8 2.4"/><path class="cls-28" d="M238.73 18.59A4.65 4.65.0 0 1 241.14 17c2.93-.45 4.36 4.57 4.82 6.68.19.88.0 2 .46 2.83l-6.51-1.33L237.36 23c-.5-.41.45-3.06.71-3.54A5.84 5.84.0 0 1 238.73 18.59z"/><path class="cls-29" d="M231.89 49.48c-2.25-.14-4.59-.24-6.57-1.32a12.39 12.39.0 0 1-3-2.28c-.47-.5-1.43-2.66-1.4-6.1"/><path class="cls-28" d="M241.5 48a18.29 18.29.0 0 0 5.84-3.22c.55-.46.84-.76.84-.76A8.23 8.23.0 0 0 251 38.55a9.12 9.12.0 0 0-.63-5.92c-.57-1-1.57-1.71-2-2.8-1.47-3.47-2.77-4.15-4.2-5a11.42 11.42.0 0 0-2.1-1.05 10.24 10.24.0 0 0-3.28-.7c-7.63-2.05-14.31 3.75-14.31 3.75"/><path class="cls-8" d="M221.84 43.58c.75-1.25 2.12-.94 3.22-.4a13 13 0 0 1 2.49 2c2 1.6 5.83 1.91 8.3 1.25a2.93 2.93.0 0 0 1.67-1.17c.73-.92.0-2.24-.16-3.21a5 5 0 0 1 .52-3.2s1.58-3.51 6.78-3.9c0 0 4 .21 3.86 3.15.0.0-.37 3-1.52 3.78-.73.49-1.43 1-2.14 1.49a6.18 6.18.0 0 0 1.79.09c-.94.15-1.63 1.62-1.63 1.62-8.84 5.5-19.92 2.67-19.92 2.67C220.64 45 221.84 43.58 221.84 43.58z"/><path class="cls-25" d="M228.45 42.14l-.12-.06C228.33 42.19 228.4 42.14 228.45 42.14z"/><path class="cls-22" d="M240.28 37.25c.11.0.05-.07.05-.12z"/><path class="cls-24" d="M224 27.05a13 13 0 0 0-3.75-1.18 3.77 3.77.0 0 0 2.11 1.95A1.19 1.19.0 0 0 224 27.05z"/><path class="cls-25" d="M244.66 35l-.18-.06z"/><path class="cls-25" d="M242.94 29.69v.15h0c.12.0.08-.06.08-.12z"/><path class="cls-26" d="M238.43 20.44v.13A.09.09.0 0 0 238.43 20.44z"/><path class="cls-30" d="M243.09 31.15c-.21 1.55 1.86 2.72 3 2.46a1.25 1.25.0 0 0 1-1 3.63 3.63.0 0 0-.49-2.67h-.12c.05.16.09.31.14.46a3 3 0 0 1 .07 1.67A1.23 1.23.0 0 1 245 33a2.86 2.86.0 0 1-1.61-1.26C243.31 31.56 243.21 31.36 243.09 31.15z"/><path class="cls-24" d="M243 29.72c0 .06.0.15-.08.12a1.17 1.17.0 0 0 1.09 1 .59.59.0 0 0 .54-.13c.15-.17.06-.37.0-.54a3.15 3.15.0 0 0-.33-.53C243.75 29.08 243.4 29.11 243 29.72z"/><path class="cls-8" d="M238.36 35.61a20.33 20.33.0 0 0-2.21-1.89 5.48 5.48.0 0 0-7.63 2.46c-.25.6-1.39 1.37-.21 1.79.76.27 1.57 1.41 2.36 1.83a4.3 4.3.0 0 0 3 .45 6.73 6.73.0 0 0 5.2-3.6A1 1 0 0 0 238.36 35.61z"/><path class="cls-25" d="M234.55 39.4a7.27 7.27.0 0 0 3.08-2.2.92.92.0 0 0 .09-1.21 6.17 6.17.0 0 0-4-2.64 3.92 3.92.0 0 0-3.1 1.15 5.21 5.21.0 0 0-1.14 1.34 3.23 3.23.0 0 1-.92 1.09c-.16.11-.15.17.0.28a9.93 9.93.0 0 0 3.4 2.26A3.83 3.83.0 0 0 234.55 39.4z"/><path class="cls-31" d="M231.48 34.84a3.83 3.83.0 0 1 2.56-.69c2.15.35 3.35 2.81 1.38 4.26s-5.3.29-5.08-2.3A5.94 5.94.0 0 1 231.48 34.84z"/><path class="cls-25" d="M232.66 34.22a2.23 2.23.0 0 1 .58-.28 2.17 2.17.0 1 1-1.47 2.72 1.76 1.76.0 0 1-.09-.55A2.18 2.18.0 0 1 232.66 34.22z"/><path class="cls-8" d="M242 33a23 23 0 0 1 0-2.35c.34-2.35 2.3-3.65 4.21-2.43.39.25 1.22.13 1 1-.17.57.07 1.71.0 2.39a2.76 2.76.0 0 1-1 1.85 3.1 3.1.0 0 1-3.8.44A1.1 1.1.0 0 1 242 33z"/><path class="cls-25" d="M245.36 33.61a3.32 3.32.0 0 1-2.3.22.84.84.0 0 1-.62-.73 5.86 5.86.0 0 1 .29-3.78 1.8 1.8.0 0 1 1.79-.9 2.82 2.82.0 0 1 1.12.26 1.79 1.79.0 0 0 .89.21c.12.0.15.0.15.16a9.77 9.77.0 0 1-.24 3.22A2.18 2.18.0 0 1 245.36 33.61z"/><path class="cls-31" d="M244.35 29.09A1.78 1.78.0 0 0 243 30c-.69 1.36.0 3.55 1.53 3.43s2.25-2.59.9-4.13A3 3 0 0 0 244.35 29.09z"/><path class="cls-25" d="M243.31 29.38a1.3 1.3.0 0 1 .34-.28 1.66 1.66.0 0 1 1.67 2.84 1.6 1.6.0 0 1-2.13-.67 2.2 2.2.0 0 1-.17-.39A1.55 1.55.0 0 1 243.31 29.38z"/><path class="cls-32" d="M216.83 28.09a5.2 5.2.0 0 0-.58-.49c-.92-.55-2.3-.44-2.54.86.0.0-.9 4.89 3.3 10.43l1.7 1.69 1.76 1.62s-.07-7.49 1.26-10.1c.31-.59-.08-.93-.61-1.13A26 26 0 0 1 216.83 28.09z"/><path class="cls-33" d="M229.27 27.24h0s1.11-.2 1.26-.19a3.59 3.59.0 0 1 1.47.44 7.09 7.09.0 0 1 2.28 1.82s5.26 6.58 3.24 6.21l-2.38-1.8a29.61 29.61.0 0 1-2.84-3.39A33.77 33.77.0 0 0 229.27 27.24z"/><path class="cls-25" d="M238.35 34.92c.13-.22.0-.42-.09-.6A33.23 33.23.0 0 0 233.6 27a18.26 18.26.0 0 0-3.31-2.89 1.25 1.25.0 0 0-1.23-.26c-.15.0-.25.31-.4.35s-.67.12-.67.51.25.26.53.35a10.75 10.75.0 0 1 4.94 3.64 37 37 0 0 1 3.73 5.22A1.88 1.88.0 0 0 238.35 34.92z"/><path class="cls-34" d="M224.27 26.74a9.24 9.24.0 0 1 2-1c.54-.21 2.22.94 2.63 1.18a23.27 23.27.0 0 1 4.29 3.56c.11.11 2.49 2.64 1.5 2.71a.74.74.0 0 1-.59-.35 11.28 11.28.0 0 0-3.94-3.38c-1.16-.61-4.33-1.54-5.71-.92.0.0-.76.65-3.13-.48.0.0-2.93-1.43-4-1.94a3.54 3.54.0 0 0-2.81.14s1.12-1.31 3.76-.85a26 26 0 0 1 4.4 1S224.06 27.12 224.27 26.74z"/><path class="cls-8" d="M222.44 26.34a3.42 3.42.0 0 1-1.42.34 4.1 4.1.0 0 1-1.56-.17c-.2-.09-.42-.09-.5-.33.0-.09.0-.63.17-.6A32.84 32.84.0 0 1 222.44 26.34z"/><path class="cls-35" d="M241.53 31.81s.72 1.07.62 1.45l.22-3s-.65.91-2-.94c0 0-2.49-4.74-4.2-3.58C236.18 25.71 239.42 30.32 241.53 31.81z"/><path class="cls-25" d="M241.81 32.54c.14-.33-.09-.53-.28-.73-.68-.72-1.41-1.39-2.07-2.14A31.1 31.1.0 0 1 235.28 24c-.21-.4-.4-.8-.57-1.22a.36.36.0 0 0-.42-.25l-.9.18a.63.63.0 0 0-.46.34c.2.5.68.8 1 1.23.85 1.22 1.78 2.38 2.72 3.53A25.22 25.22.0 0 0 239.82 31c.53.45 1.06.9 1.58 1.36A.89.89.0 0 0 241.81 32.54z"/><path class="cls-25" d="M240.4 17.1A6.23 6.23.0 0 0 238 19.47c-.53.84-.59 1.78-1 2.63-.06.11-.44.52-.44.61.0 2.54 4.61 7.66 4.61 7.66 1 .74.05-.7.05-.7a25.52 25.52.0 0 0-1.84-3c-1.08-2.4-1.42-5.36.21-7.56.4-.55 2.75-2.8 3.46-1.44C243 17.64 242.37 16.36 240.4 17.1z"/><path class="cls-8" d="M241.81 32.54a8.14 8.14.0 0 0 1 2.91l.65-.2-.94-1.68S242.25 32.07 241.81 32.54z"/><path class="cls-8" d="M242.81 34s.54 1.32 1.59 1.28l-1.31.12z"/><path class="cls-8" d="M237.72 34.87a.29.29.0 0 1 .27.0c.51.34 2.49 1.71 1.91 2.41.0.0-.06.44-1-.16l-1.17-1.67S237.26 35.05 237.72 34.87z"/><path class="cls-8" d="M238.63 36.65a2 2 0 0 1 .25 1.54l1-.88z"/><path class="cls-27" d="M245.57 25.32s-.82-.38-.57.45c0 0-2.57-.27-2.89-.39s-3.55-1.66-3.55-1.66v-1.48l2.58-.64 3.9 2.14z"/><path class="cls-32" d="M242.76 18.53c-.82-1.24-2.27.8-2.65 1.44a6.13 6.13.0 0 0-.71 1.64c-.21.84-.21 1.2.59 1.61.59.31 1.24.54 1.85.82.85.39 2.63.93 3.12 1.79A13.37 13.37.0 0 0 242.76 18.53z"/><path class="cls-9" d="M221.5 42.56c.8-2.46 5.94.85 6.94 1.57.0.0.44.32.05.32.0.0-4.54-1.84-6-.91.0.0-1 1.09-.94 1.34A5.69 5.69.0 0 1 221.5 42.56z"/><path class="cls-9" d="M222.51 45.67s1.36-1.44 4.26-.54a25.16 25.16.0 0 0 3.74.62c.27.0 2.79.08 1.88.83a36.72 36.72.0 0 1-5.3.3c-.21.0-2.49.0-2.88.53A5.47 5.47.0 0 1 222.51 45.67z"/><path class="cls-9" d="M243.9 38.64a1.63 1.63.0 0 1 .93 1.15"/><path class="cls-9" d="M242 40c.06.12-.23.3-.35.36a.25.25.0 0 1-.33-.11.23.23.0 0 1 .11-.33C241.56 39.88 241.94 39.9 242 40z"/><path class="cls-9" d="M241.24 41c.06.12-.22.3-.35.36a.25.25.0 1 1-.22-.44C240.79 40.82 241.18 40.84 241.24 41z"/><path class="cls-9" d="M242.43 41.1c.06.12-.22.3-.35.36a.25.25.0 0 1-.22-.44C242 41 242.37 41 242.43 41.1z"/><path class="cls-9" d="M245.68 38.27c0 .09.26.0.36.0a.18.18.0 0 0-.1-.34C245.84 38 245.65 38.17 245.68 38.27z"/><path class="cls-9" d="M246.55 38.38c0 .09.27.0.37.0a.18.18.0 1 0-.11-.34C246.72 38.08 246.53 38.28 246.55 38.38z"/><path class="cls-9" d="M246 39.05c0 .09.26.0.36.0a.18.18.0 1 0-.1-.34C246.16 38.75 246 39 246 39.05z"/><path class="cls-36" d="M241.55 36.81a1.82 1.82.0 0 0-.79 1.25.5.5.0 0 0 .27.35 2.14 2.14.0 0 0 .3.17 2.72 2.72.0 0 0 2.33.05 1.5 1.5.0 0 0 .64-1.1c0-.43.13-1.22-.22-1.56-.19-.18-1.1-.45-1.2-.07A3.49 3.49.0 0 1 241.55 36.81z"/><path class="cls-37" d="M241.33 38.58s.76-.83 1.71.26"/><path class="cls-37" d="M244.15 36.4s-.67.51.12 1.25"/><path class="cls-8" d="M250.42 37.74s-1.11 1.86-1.89 1.84c0 0-1 .17-.62-1.21l-1.18 3.87-2.66.87.09 2h.78s1.39-.93 2-1.38C249.22 42.17 250 40.91 250.42 37.74z"/><path class="cls-9" d="M240.35 36.66c.12-.06.0-.36-.08-.48a.27.27.0 0 0-.34-.09.25.25.0 0 0-.09.34C239.9 36.54 240.23 36.73 240.35 36.66z"/><path class="cls-9" d="M242.74 35.33c.11-.06.0-.36-.09-.48a.24.24.0 0 0-.33-.09.25.25.0 0 0-.1.33C242.29 35.21 242.62 35.4 242.74 35.33z"/><path class="cls-8" d="M238.73 18.59a2.73 2.73.0 0 1-1.31 2.3S238 18.88 238.73 18.59z"/><path class="cls-20" d="M236.5 49.89l.21-.16a9.93 9.93.0 0 1 4.5-2s5.75-1.68 8.62-6.39a23.68 23.68.0 0 1-12.93 6.79s-7.41.85-10.76.0a30.32 30.32.0 0 0 5.71 1s1.08.09.0 1a14.73 14.73.0 0 1 2.37.39A3.27 3.27.0 0 0 236.5 49.89z"/><ellipse class="cls-38" cx="234.39" cy="35.26" rx=".8" ry=".85" transform="translate(122.73 244.34) rotate(-70.45)"/><ellipse class="cls-38" cx="244.11" cy="30.4" rx=".69" ry=".65" transform="matrix(0.93, -0.38, 0.38, 0.93, 6.54, 94)"/><path class="cls-25" d="M240.67 42.24a4.7 4.7.0 0 0 4.35-2A3.18 3.18.0 0 0 247.63 39a2.27 2.27.0 0 1-1.81 1.7 1.86 1.86.0 0 0-1.07.65A3.27 3.27.0 0 1 240.67 42.24z"/><g class="phone-light"><path class="cls-39" d="M257.07 36.2l10.58-17s10 6.51 9.76 21.16L257.9 38.11S256.79 38.06 257.07 36.2z"/><animate attributeType="auto" attributeName="opacity" dur="1.5s" values="0.4;1;0.4" repeatCount="indefinite" begin="0"/></g><path class="cls-40" d="M27.68 153.86c8.38-8.12 20.69-16.88 22.53-25.72v0A47.13 47.13.0 0 1 50.4 119c.88-6.29 6-16.28 12.09-26.51h0s8.6-17.15 19.14-35.18 13.83-16.5 26-32.37 36-29.7 56.16-22.31 22.28 41.1 29.52 67.76l-.17.25c.05.17.12.34.17.51 3.74 13.09 5.08 23.74 14.22 38.84a100.17 100.17.0 0 1 9 18.43 3.57 3.57.0 0 1 .18.48c0 .11.06.2.09.3.16.47.3.94.45 1.42 1.14 3.23 2.74 4.54 11.73 12 10.41 8.63 19.67 15.24 19.93 17.9s-2.41 18.15-15.74 18.91c-13 .75-44.56-1.26-67.4-4.44s-33.89-4.44-33.9-4.44l-9.86-.05c-10.88.0-14.85 2.48-34.69 6s-33.79 7.34-45.57 9.4c-5.08.89-16.37-4.06-19.8-10.16S19.3 162 27.68 153.86z"/><path class="cls-41" d="M39.05 150.84c-10-7-21.46-8.78-26.29-7.13C6 146 .19 153 .83 156.27S25.58 187.63 41.45 186"/><path class="cls-42" d="M27.8 156.59c5.8 1.53 12.82 9.39 14.47 15.87s-.12 11.29-4.06 11.8-21.2-8.5-25.39-16.63S19.17 154.3 27.8 156.59z"/><path class="cls-42" d="M10.79 146.18c0-.89 2.8-1.78 5.21-1.65s7 3.68 7.36 4.57-3.68 1.14-5.84 1.78S10.79 146.18 10.79 146.18z"/><path class="cls-43" d="M14.22 161.29c1.91-4.32 9-4.95 15.87-2.16s12.18 15.23 11.55 18.78-12.31-1.65-19.68-7.1S14.22 161.29 14.22 161.29z"/><path class="cls-43" d="M13.21 145.29a9.23 9.23.0 0 1 7.36 2.29c1.65 1.39 1.52 1.65 1.14 1.9a7.7 7.7.0 0 1-4.95-.38C15.24 148.21 13.21 145.29 13.21 145.29z"/><path class="cls-44" d="M183.13 57.64s-1.93 21.86-21.61 30c-8.27 3.43-17.26.65-24.34-4.17A43.8 43.8.0 0 1 128 75.14c-1.58-1.92-4.17-7.32-7.3-6.76-4 .71 1.35 9.72 2.22 11.32 3 5.54 6.6 10.94 11.92 14.54 7.75 5.25 18 6.19 27.06 5.15.0.0 18.56-2.11 25.29-43.35.0.0 2.84-3.77-1.73-1.73C185.47 54.31 183.17 56.1 183.13 57.64z"/><path class="cls-41" d="M181.54 13.08c4.84 9.86 9.19 24.87 9.67 30.76.85 10.26-6.69 16.58-16.92 25.15S149 76.81 137.65 73.37c-13.18-4-14.57-21.16-17.15-27.7"/><path class="cls-45" d="M141.34 24.28c-8.73.71-10.92-8.36-17.37-9.51s-14.15 8.85-10.38 19.35 5.71 11.7 10.16 10.7"/><path class="cls-46" d="M168.07 12.41c2-2.95 1.58-6.95 4.17-9.12 3.44-2.89 11.46.42 12.81 8s.6 8.92-2.39 9.86"/><path class="cls-42" d="M179.45 19.23c.77.3 1.5.0 2.18-1.48.0.0 1.11-7-2.07-8.53-.82-.39-2.05.3-2.6.83-.89.85-.81 2-1.21 3-.27.73-1.45 2.12-1.21 2.93S178.63 18.91 179.45 19.23z"/><path class="cls-42" d="M125.48 41.19c-.91 1-2.17 1.21-4.33-.51.0.0-7-9.46-3.45-14.06.91-1.19 3.23-1.11 4.45-.76 1.95.57 2.68 2.26 4.06 3.5 1 .86 3.72 2 4 3.37S126.43 40.11 125.48 41.19z"/><path class="cls-47" d="M188.55 51.7a54.7 54.7.0 0 1 3.67 8.55c.76 3-4.41 8.5-8.07 11.07s-7.71 2.61-12.72.54a83.52 83.52.0 0 1-8.46-4 19.69 19.69.0 0 1 .09-7.74A16.51 16.51.0 0 1 169 50.43a17.56 17.56.0 0 1 10.51-3.94C183.67 46.35 188.55 51.7 188.55 51.7z"/><path class="cls-48" d="M188.55 51.7c1.07 2.34 3.35 7.29 3.67 8.55.76 3-4.41 8.5-8.07 11.07s-7.71 2.61-12.72.54l-8.46-4"/><path class="cls-42" d="M190.39 57.64s-4.6 1.07-6.54 9.16c0 0 2 1.89 4.79-.5C188.64 66.3 193.7 62.14 190.39 57.64z"/><path class="cls-42" d="M184.68 64.31s-6.83 2.57-10.12 7.86c.55-.36 1.31 1.7 6.69-.07C185.82 70.6 186.9 67.35 184.68 64.31z"/><path class="cls-9" d="M185.91 67.19c1.46-1.16 2.66-5.31 1.57-7s-5.24.74-7.25 3.1-1.76 3.49-1.61 3.88S183.42 69.17 185.91 67.19z"/><path class="cls-49" d="M179.36 66.55c-.44-.68 2-4 3.91-5.22s2.89-.84 2.89-.84.49.95-1.83 3.28A10.2 10.2.0 0 1 179.36 66.55z"/><path class="cls-9" d="M157.22 51.4c4.67-2.15 3.32-5.83 3.32-5.83-2.19-2.26-7.3-2.39-9.78 1 0 0-2.67 2.66-1.73 5.23.0.0 1.18 2.78 7.54.0"/><path class="cls-38" d="M156.84 51c4-1.85 2.85-5 2.85-5a5.82 5.82.0 0 0-8.39.87s-2.28 2.27-1.47 4.48c0 0 .44 2.25 5.32.33"/><ellipse class="cls-9" cx="155.51" cy="47.68" rx="3.6" ry="3.31" transform="matrix(0.85, -0.52, 0.52, 0.85, -2.05, 88.09)"/><circle class="cls-38" cx="156.6" cy="45.51" r="1.07"/><path class="cls-9" d="M179.39 39c-3.54 2.16-5.39-.4-5.39-.4a5.47 5.47.0 0 1 5.07-6.09s3-.58 4.28 1.2c0 0 1.33 2-3.39 5"/><path class="cls-38" d="M179.26 38.59c-3 1.85-4.62-.34-4.62-.34A4.69 4.69.0 0 1 179 33s2.55-.5 3.66 1c0 0 1.31 1.3-2.17 3.71"/><ellipse class="cls-9" cx="178.98" cy="35.41" rx="2.79" ry="2.64" transform="translate(1.53 77.82) rotate(-24.63)"/><circle class="cls-38" cx="179.52" cy="33.44" r=".86"/><path class="cls-50" d="M171.02 156.54 152.35 135.2v4L170.62 159.6 242.31 148.43 242.95 145.57 171.02 156.54z"/><path class="cls-9" d="M171.35 132.54 152.35 134.2 168.69 153.87 171.35 132.54z"/><path class="cls-42" d="M9 163.45c-1.58-1-5.24-5.61-5.24-7.55s.49-2.07.49-2.07a65.72 65.72.0 0 1 5.48 4.5C10.82 160 9 163.45 9 163.45z"/><path class="cls-42" d="M10.46 156.75c-1.58-.12-5.6-3.66-5.6-4s0-2.07 1.58-2.31 5 2.92 5.36 4S10.46 156.75 10.46 156.75z"/><path class="cls-42" d="M8.15 149.32c-.66-1.65 1.95-2.31 2.31-2.19s3.9 4 4.14 4.87-1.22 2.19-2.56 1.22A19.52 19.52.0 0 1 8.15 149.32z"/><path class="cls-43" d="M10.1 147.25a28.38 28.38.0 0 1 3.77 4.63c.12.48-.49.73-2.31-1.1A4.11 4.11.0 0 1 10.1 147.25z"/><path class="cls-43" d="M5.35 152c-.2-1.21 1.21-1.22 2.55-.61s3.54 2.68 3.29 3.41S5.47 152.73 5.35 152z"/><path class="cls-43" d="M4.49 154.68c.33-.82 4.51 3.77 4.75 4.38s.49 2.32-1 2.07S4 155.9 4.49 154.68z"/><g class="hand-left"><path class="cls-51" d="M106 111.32c9.27 10.77 25.5 31 51 38.51l22.61-15.72s-14.9-5-31.31-30.05"/><path class="cls-52" d="M184.2 132.1c-3.36-4.46-6.86-3.67-15.75 3.08s-13 11.7-11.45 14.65 4.41 3.35 15-3.76S185.87 134.33 184.2 132.1z"/><animateTransform attributeType="auto" attributeName="transform" type="translate" values="0 0; 0 -3; 0 0" dur=".5s" begin="250ms" repeatCount="indefinite" /></g><path class="cls-53" d="M228 179.58c15.44.48 15.33 1 22.28-5.29s8.43-24.23 6.54-28.87-11.59-6.53-17.28-2.42c-3.19 2.3-6.84 8.5-9.89 14.6"/><path class="cls-42" d="M247.37 152.64c6.8.91 8.32 6.74 6.42 12.64s-5.9 11.07-11.8 11.59-8-10.53-6.21-17.28S244.21 152.22 247.37 152.64z"/><path class="cls-42" d="M256.41 152.11c-.43.42-2.66-2.07-3.78-3s.52-5.07 1.2-5.07 2.15 1.45 2.75 4A6.06 6.06.0 0 1 256.41 152.11z"/><path class="cls-42" d="M251 148.28c.51-.2 1.46-4.13 1.54-4.65s-1.63-1.76-2.49-.93-1.46 4.65-.86 5.38S251 148.28 251 148.28z"/><path class="cls-42" d="M248.42 142.21a16.33 16.33.0 0 1-.84 5.37 1.33 1.33.0 0 1-2.22-.63c-.31-1.16-.31-4.11.32-4.74S248.42 142.21 248.42 142.21z"/><path class="cls-42" d="M243.78 142.42c.53.21.53 4.32.32 4.85s-4.85 2-5.37 1.79-.32-2.32 1.47-4.74S243.78 142.42 243.78 142.42z"/><path class="cls-43" d="M240.83 175c4.29-.35 10.22-14 9.59-17.6s-4.53-4.64-8.32-3.37-5.27 6.43-5.69 9.48S236.94 175.29 240.83 175z"/><path class="cls-43" d="M254.32 145.47c1.79 2.32 1 4.11.21 4.22a2.16 2.16.0 0 1-2-2.74C253 145.05 254.32 145.47 254.32 145.47z"/><path class="cls-43" d="M250.74 143.26c1-.23-.11 3.8-.85 4.32S249.37 143.58 250.74 143.26z"/><path class="cls-43" d="M247.05 142.84c.95 1.79.74 4.11-.53 4s-1.16-3.68-.52-4.32S247.05 142.84 247.05 142.84z"/><path class="cls-43" d="M242.62 143.47c1.52.55.43 3.37-.31 3.8s-2.32 1-2.42.31S241.47 143.05 242.62 143.47z"/><g class="hand-right"><path class="cls-54" d="M196 83a66 66 0 0 1 2 46.5l-12.5 2.5a104.52 104.52.0 0 0-7.5-33.5"/><animateTransform attributeType="auto" attributeName="transform" type="translate" values="0 0; 0 -3; 0 0" dur=".5s" repeatCount="indefinite" /></g><path class="cls-55" d="M170 156.43l71.15-15.11a1.46 1.46.0 0 0 1.44-1.49L252.84 106c0-.81-.71-2.93-1.52-2.92l-75.45 9.28c-.81.0-1.43 2.16-1.42 3l-6 39.71A1.49 1.49.0 0 0 170 156.43z"/><path class="cls-50" d="M172 156.85l69.15-11.12a1.47 1.47.0 0 0 1.45-1.49l10.24-36.82a1.47 1.47.0 0 0-1.49-1.45l-73.45 8.28a1.48 1.48.0 0 0-1.45 1.5l-5.94 39.65A1.47 1.47.0 0 0 172 156.85z"/><g class="cls-56"><path class="cls-57" d="M217.92 132.9a6.15 6.15.0 0 1-.41 1.68 7.93 7.93.0 0 1-5.91 4.48c-3.06.56-5.49-.95-5.14-4.3a8.48 8.48.0 0 1 2.08-4.59c1.12-1.29 2.47-1.15 4-1.44 1.2-.22 2.72-.94 3.55-.4A4.9 4.9.0 0 1 217.92 132.9z"/><path class="cls-57" d="M214.59 127.51a3.88 3.88.0 0 1-2.64 1.36 4.22 4.22.0 0 1 .48-3.07 4.48 4.48.0 0 1 2.81-1.48A5.08 5.08.0 0 1 214.59 127.51z"/></g><path class="cls-58" d="M217.33 132.3a6 6 0 0 1-.42 1.68 7.91 7.91.0 0 1-5.91 4.48c-3.06.57-5.49-.94-5.13-4.3a8.55 8.55.0 0 1 2.08-4.59c1.12-1.28 2.46-1.15 4-1.43 1.2-.23 2.73-.94 3.56-.4A4.94 4.94.0 0 1 217.33 132.3z"/><path class="cls-58" d="M214 126.91a3.83 3.83.0 0 1-2.64 1.36 4.25 4.25.0 0 1 .47-3.07 4.52 4.52.0 0 1 2.81-1.47A5.08 5.08.0 0 1 214 126.91z"/></svg>